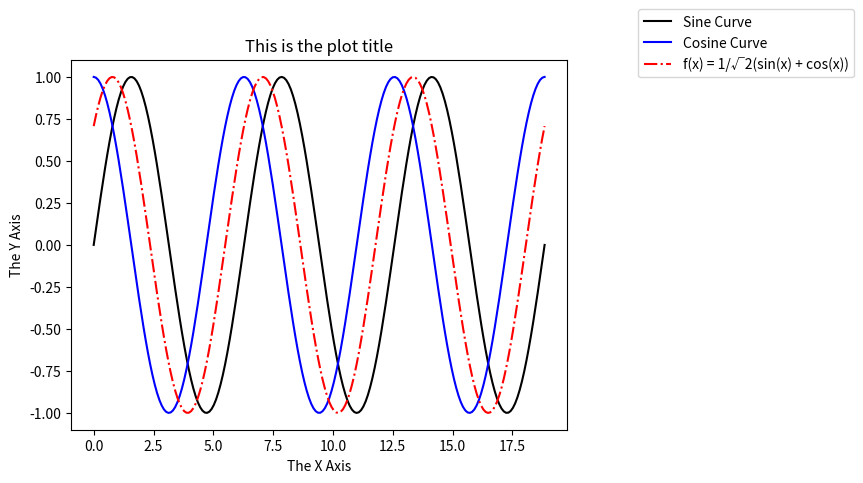

Reproduce this figure in Python.
import matplotlib.pyplot as plt
import numpy as np

print("Python script has started.")
print("Creating a simple plot...")
plt.figure()

"""
#first plot with added values and other changes
line_1 = plt.plot([1, 2, 3, 4, 5, 6, 7],	# list of x-values to plot
	[1, 4, 2, 5, 8, 3, 5],  		# list of y-values to plot
	color="purple",        	#  Line color
	linestyle="-",     	#  Line style
	marker="o",         	#  Symbol used at data point
	markeredgecolor="blue",  # Symbol color
    label ="Purple Line"
	)

#second added plot
line_2 = plt.plot( [1, 2, 3, 4, 5, 6, 7], #list of the x-values
    [4, 7, 12, 14, 16, 19, 3], #list of the y - values
    color = "orange", #Line color
	linestyle = "--", #line style
    marker = "+", #symbol used at data point
    markeredgecolor = "red", #Symbol color
    label = "Orange Line"
	)
"""

#third plot with sine curve
x3 = np.linspace(0, 6*np.pi, 200 )
y3 = np.sin(x3)
sine_curve = plt.plot(
    x3, #range of x- values
    y3, #range of y- values
    color = "black", #line color
    linestyle = "-", #line style
    markeredgecolor = "black", #symbol color
	label = "Sine Curve"
)

#fourth plot with cosine curve
x4 = np.linspace(0, 6*np.pi, 200 )
y4 = np.cos(x4)
cos_curve = plt.plot(
    x4, #range of x- values
    y4, #range of y- values
    color = "Blue", #line color
    linestyle = "-", #line style
    markeredgecolor = "black", #symbol color
	label = "Cosine Curve"
)


#function made to generate points for provided curve
def f(x):
    #generate eqation using x- value parameter.
    y = (1/np.sqrt(2))*(np.sin(x) + np.cos(x))
    return y


#range of x - values for the plot below
x5 = np.linspace(0, 6*np.pi, 200 )

#Create the 5th plot

plt.plot(
    x5, #range of x - values
    f(x5), #range of y - values generated by function
    color = "red", #curve color
    linestyle = "dashdot",	 #line style
    markeredgecolor = "red", #symbol color
    label = "f(x) = 1/√2(sin(x) + cos(x))"
)



plt.xlabel('The X Axis')
plt.ylabel('The Y Axis')
plt.title('This is the plot title')
plt.legend(bbox_to_anchor=(1, 1), bbox_transform=plt.gcf().transFigure)
print("Showing plot window.")	
print("Nothing else will happen until you close the plot window!")
plt.savefig("JaredJohnstun_hw02-p1_image.pdf")
plt.show()
print("Python script is done.")